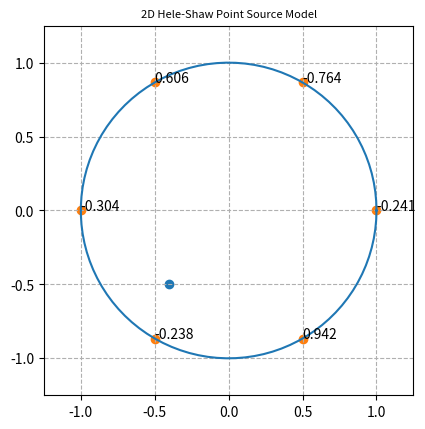

Generate this figure with matplotlib:
import random
import numpy as np
import pandas as pd
import tqdm as tqdm
import matplotlib.pyplot as plt

# Initialize and create dataframe
headers = ['Particle_X', 'Particle_Y', 'q1', 'q2',
           'q3', 'q4', 'q5', 'q6', 'Velocity_X', 'Velocity_Y']
dataset = pd.DataFrame(columns=headers)

# Physical Dimensions of 2D Hele-Shaw Cell
H = 1
w = 1
particle = 1
velocity = []
n = 6

# X represents the position of the particle (must be within the boundary)
x = []


class Point:
    def __init__(self, x, y):
        self.x = x
        self.y = y

    def __str__(self):
        return str((self.x, self.y))


class Circle:
    def __init__(self, origin, radius):
        self.origin = origin
        self.radius = radius


origin = Point(0, 0)
radius = w
circle = Circle(origin, radius)

for i in range(particle):
    p = random.random() * 2 * np.pi
    r = circle.radius * np.sqrt(random.random())
    x.append([r * np.cos(p), r * np.sin(p)])

ParticleLocation = np.array(x)

# Q represents the vector that contains elements that represent the point flow rate values
# Summation of all Q must be = 0 to satisfy mass conservation
Q = []
for i in range(n-1):
    Q.append(random.uniform(-1.0, 1.0))
Q.append(0-sum(Q))

# R represents the vector that contains elements that represent the coordinates of the ith source/sink
R = []

# Plotting the Circle and its inlets/outlets #
theta = np.linspace(0, 2 * np.pi, 100)
r = np.sqrt(1.0)
x1 = w * np.cos(theta)
x2 = w * np.sin(theta)

fig, ax = plt.subplots(1)

ax.plot(x1, x2)
ax.set_aspect(1)

plt.xlim(-1.25 * w, 1.25 * w)
plt.ylim(-1.25 * w, 1.25 * w)

plt.grid(linestyle='--')
plt.title('2D Hele-Shaw Point Source Model', fontsize=8)
plt.savefig("plot_circle_matplotlib_01.png", bbox_inches='tight')

# Determines the coordinates of the point sources/sinks based on number of inlet/outlet defined by n
for i in range(n):
    R_coordinates = [w * np.cos(2 * (i - 1.0) * np.pi / n),
                     w * np.sin(2 * (i - 1.0) * np.pi / n)]
    R.append(R_coordinates)

PointSource = np.array(R)

for n, txt in enumerate(Q):
    ax.annotate('{:.3f}'.format(txt), (R[n]))

plt.scatter(*zip(*x))
plt.scatter(*zip(*R))
plt.show()

# Given the defined inlet/outlets, the velocity of the particle
for i in range(n):
    velocity.append(
        Q[i] * (ParticleLocation - (R[i])) / (np.linalg.norm((ParticleLocation - (R[i]))))**2)


# Prints numerical results (for testing)
print("The randomized particle location, X  : ")
print(ParticleLocation)

print("The randomized inlet and outlet flowrates Q  : ")
print(np.array(Q))

print("The locations of the inlet/outlet  : ")
print(PointSource)

print("The velocity of the particle  : ")
print((sum(velocity)))
